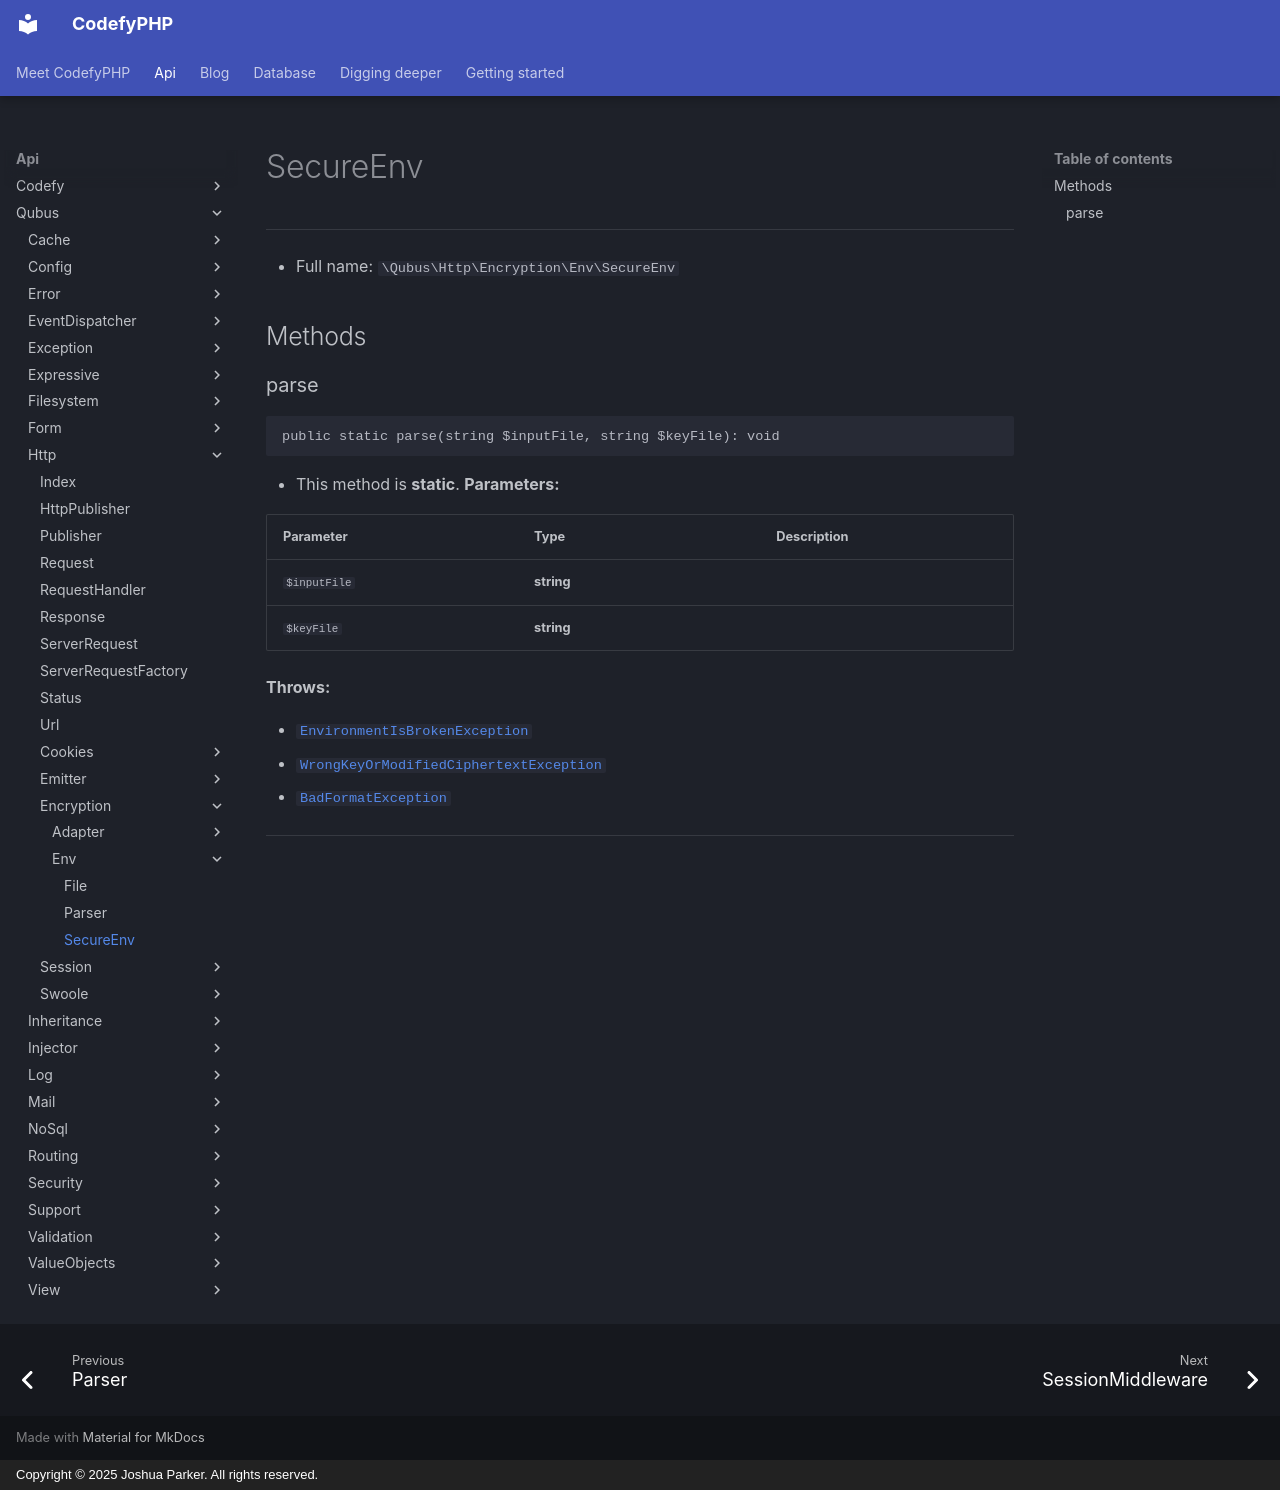

repository: codefyphp/docs · page: api/Qubus/Http/Encryption/Env/SecureEnv/index.html · generator: mkdocs · copyright: Copyright © 2025 Joshua Parker. All rights reserved.

# SecureEnv

***

* Full name: `\Qubus\Http\Encryption\Env\SecureEnv`

## Methods

### parse

```php
public static parse(string $inputFile, string $keyFile): void
```

* This method is **static**.
**Parameters:**

| Parameter    | Type       | Description |
|--------------|------------|-------------|
| `$inputFile` | **string** |             |
| `$keyFile`   | **string** |             |

**Throws:**

- [`EnvironmentIsBrokenException`](../../../../Defuse/Crypto/Exception/EnvironmentIsBrokenException.md)
- [`WrongKeyOrModifiedCiphertextException`](../../../../Defuse/Crypto/Exception/WrongKeyOrModifiedCiphertextException.md)
- [`BadFormatException`](../../../../Defuse/Crypto/Exception/BadFormatException.md)

***
